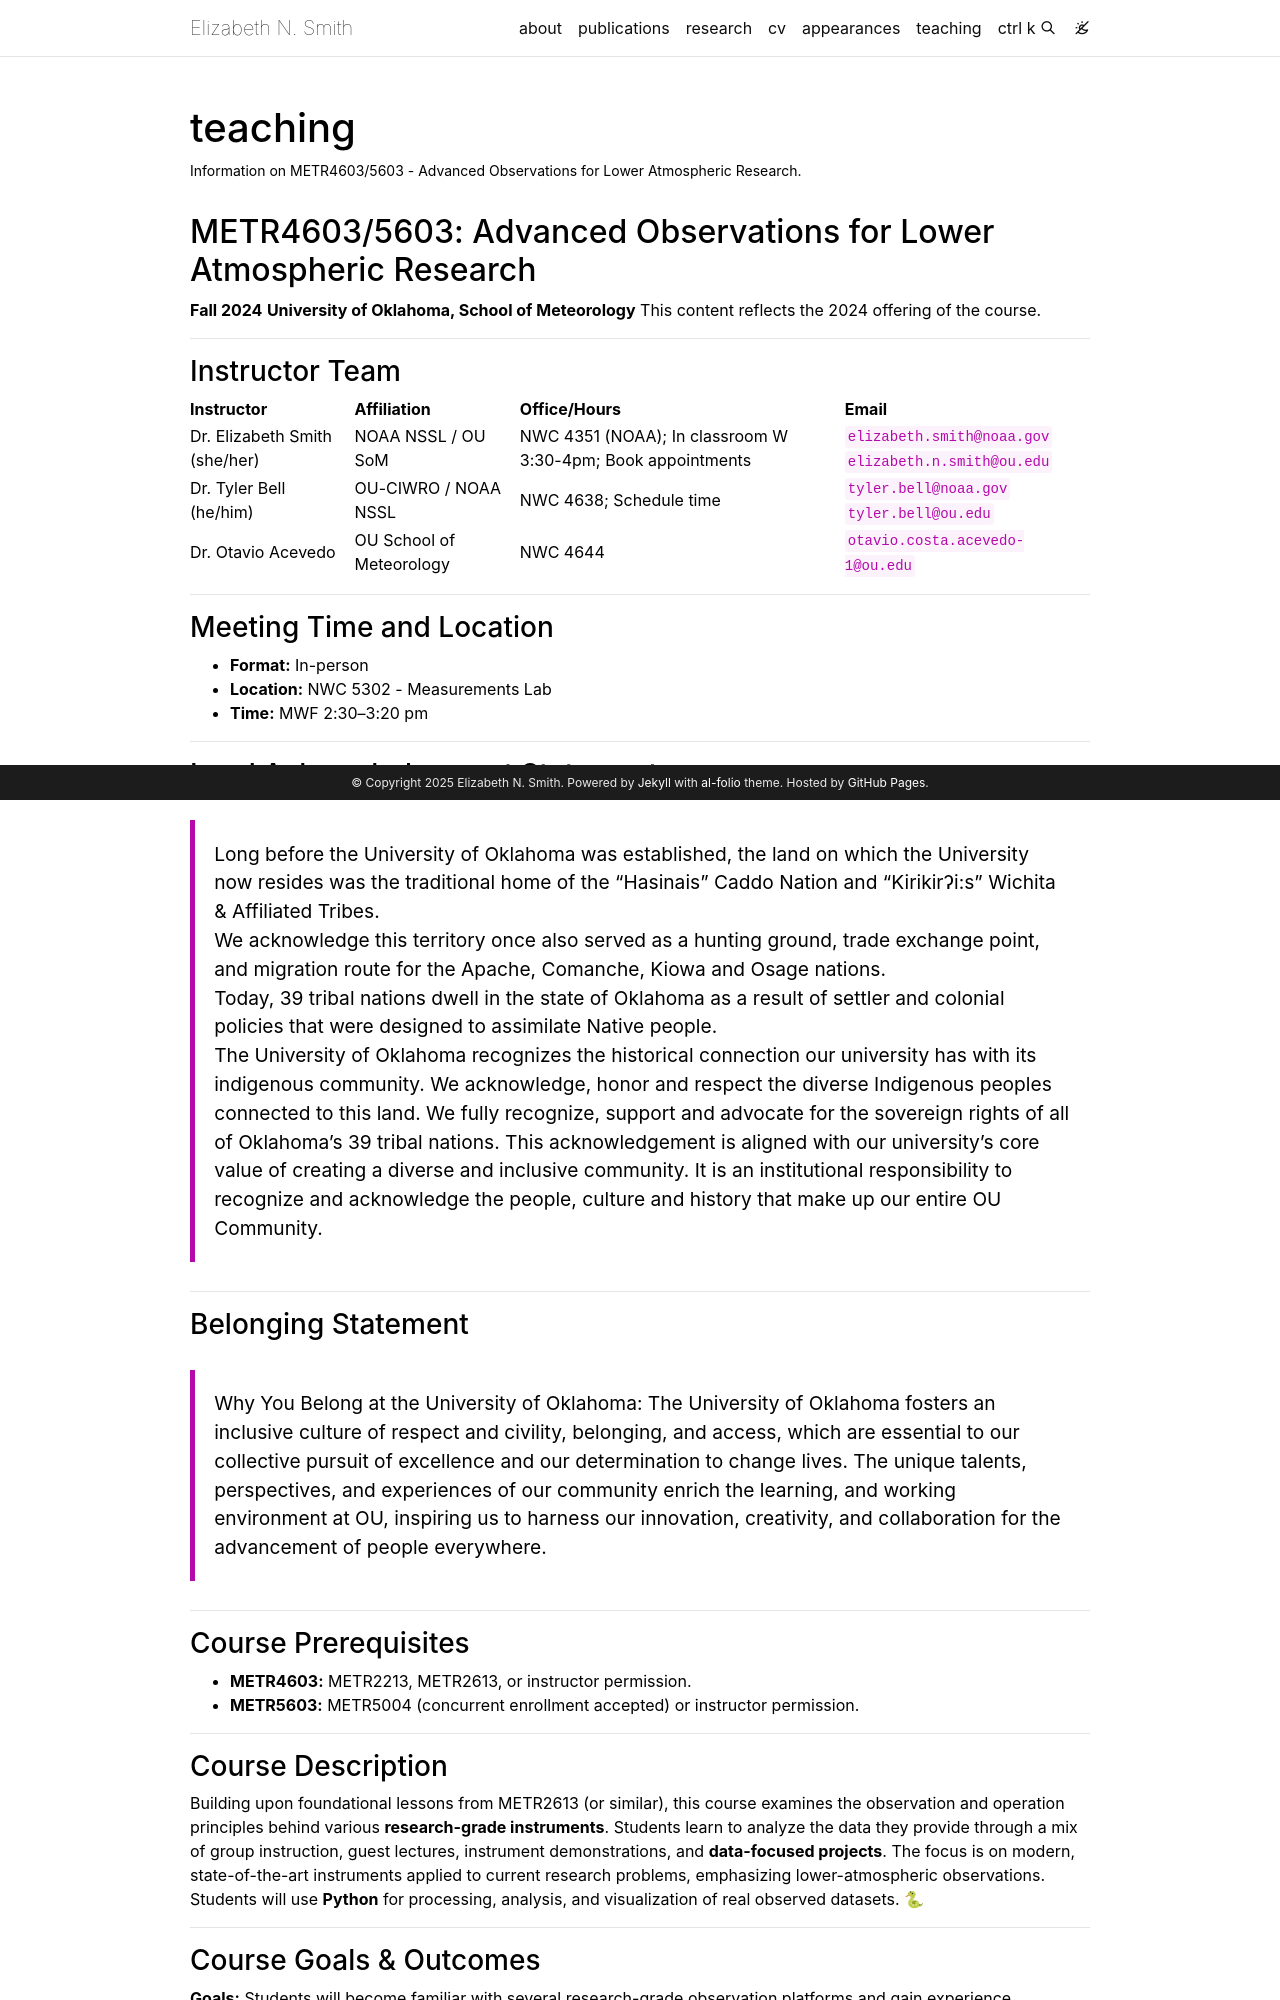

repository: eeeeelizzzzz/eeeeelizzzzz.github.io · page: metr5603/index.html · generator: jekyll

---
layout: page
title: teaching
permalink: /metr5603/
description: Information on METR4603/5603 - Advanced Observations for Lower Atmospheric Research.
nav: false
# nav_order: 6 # Adjust order as needed
---

## METR4603/5603: Advanced Observations for Lower Atmospheric Research
**Fall 2024**
**University of Oklahoma, School of Meteorology**
This content reflects the 2024 offering of the course. 

---

### Instructor Team

| Instructor                   | Affiliation                      | Office/Hours                                                                                                  | Email                                                                   |
| :--------------------------- | :------------------------------- | :------------------------------------------------------------------------------------------------------------ | :---------------------------------------------------------------------- |
| Dr. Elizabeth Smith (she/her) | NOAA NSSL / OU SoM             | NWC 4351 (NOAA); In classroom W 3:30-4pm; Book appointments | `elizabeth.smith@noaa.gov` <br> `elizabeth.n.smith@ou.edu`              |
| Dr. Tyler Bell (he/him)       | OU-CIWRO / NOAA NSSL           | NWC 4638; Schedule time                                             | `tyler.bell@noaa.gov` <br> `tyler.bell@ou.edu`                          |
| Dr. Otavio Acevedo           | OU School of Meteorology         | NWC 4644                                                                                                      | `otavio.costa.acevedo-1@ou.edu`                                         |

---

### Meeting Time and Location

* **Format:** In-person
* **Location:** NWC 5302 - Measurements Lab
* **Time:** MWF 2:30–3:20 pm

---

### Land Acknowledgement Statement

> Long before the University of Oklahoma was established, the land on which the University now resides was the traditional home of the “Hasinais” Caddo Nation and “Kirikirʔi:s” Wichita & Affiliated Tribes.
>
> We acknowledge this territory once also served as a hunting ground, trade exchange point, and migration route for the Apache, Comanche, Kiowa and Osage nations.
>
> Today, 39 tribal nations dwell in the state of Oklahoma as a result of settler and colonial policies that were designed to assimilate Native people.
>
> The University of Oklahoma recognizes the historical connection our university has with its indigenous community. We acknowledge, honor and respect the diverse Indigenous peoples connected to this land. We fully recognize, support and advocate for the sovereign rights of all of Oklahoma’s 39 tribal nations. This acknowledgement is aligned with our university’s core value of creating a diverse and inclusive community. It is an institutional responsibility to recognize and acknowledge the people, culture and history that make up our entire OU Community.

---

### Belonging Statement

> Why You Belong at the University of Oklahoma: The University of Oklahoma fosters an inclusive culture of respect and civility, belonging, and access, which are essential to our collective pursuit of excellence and our determination to change lives. The unique talents, perspectives, and experiences of our community enrich the learning, and working environment at OU, inspiring us to harness our innovation, creativity, and collaboration for the advancement of people everywhere.

---

### Course Prerequisites
 - **METR4603:** METR2213, METR2613, or instructor permission.
 - **METR5603:** METR5004 (concurrent enrollment accepted) or instructor permission.

---

### Course Description

Building upon foundational lessons from METR2613 (or similar), this course examines the observation and operation principles behind various **research-grade instruments**. Students learn to analyze the data they provide through a mix of group instruction, guest lectures, instrument demonstrations, and **data-focused projects**. The focus is on modern, state-of-the-art instruments applied to current research problems, emphasizing lower-atmospheric observations. Students will use **Python** for processing, analysis, and visualization of real observed datasets. 🐍

---

### Course Goals & Outcomes

**Goals:**
Students will become familiar with several research-grade observation platforms and gain experience synthesizing observations to address research problems. They will also gain transferable skills in interrogating and quality-assuring observed datasets, preparing them for research or data analysis careers using modern meteorological observations.

**Outcomes:**
Upon completion, students will be able to:
 - Describe the benefits and limitations of various observation platforms.
 - Interpret, quality-assure, and extract relevant information from observed data.
 - Develop and modify code (Python) to visualize observed data.
 - Analyze and interpret data to provide insight on atmospheric processes.
 - Write a journal-article-style research paper outlining a research question, methods, and results. 

---

### Text and Materials

* Readings (including scientific literature) will be provided as needed.
* **Python:** Students should install the free [Anaconda](https://www.anaconda.com/products/distribution) distribution or ensure access via SoM Student Lab computers. 💻

---

### Teaching Philosophy

This course is team-taught by experienced observationalists aiming to expose students to modern research, literature, and instruments. We focus on building a foundational understanding of observation principles transferable to other platforms. We encourage an **interactive environment** with questions and discussions. Sessions will mix traditional lectures with hands-on activities like instrument demos. Assignments provide practical experience with real atmospheric data. We support students with diverse backgrounds, especially in Python coding, aiming to develop skills from their current level.

---
